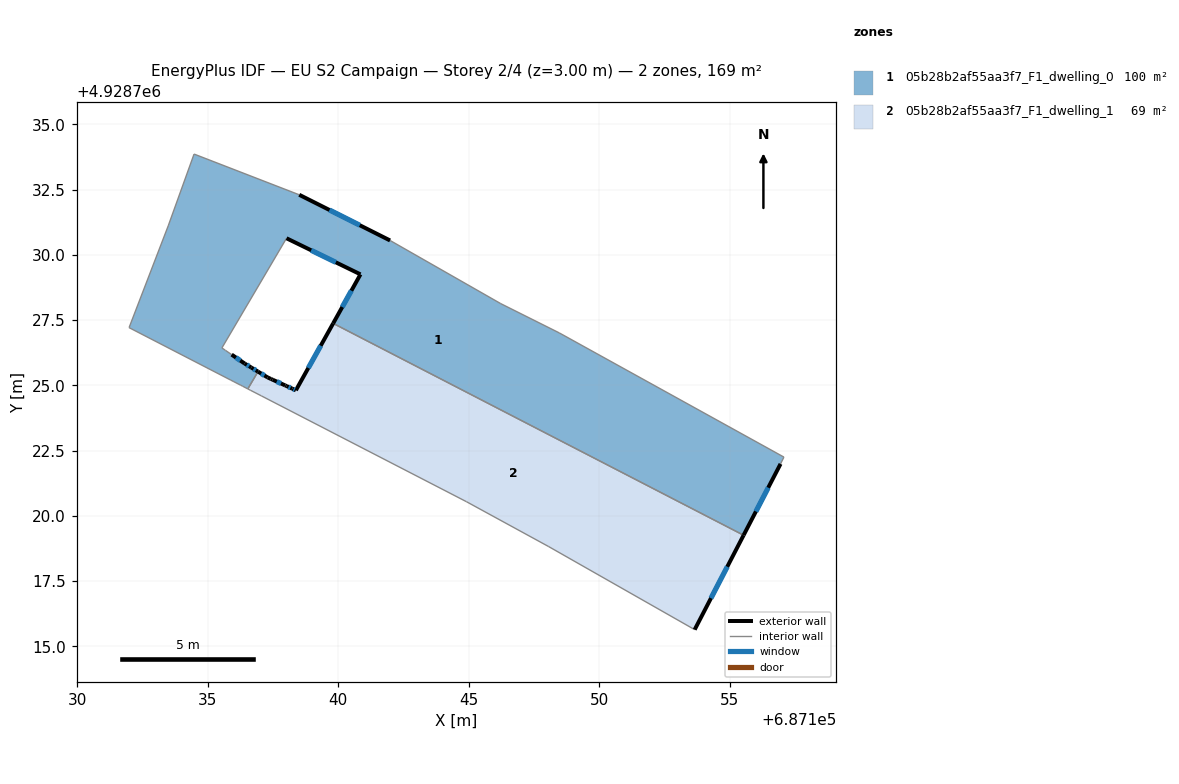
=== STOREY PLAN SPEC (per zone: floor XY polygon, exterior-wall plan segments, windows/doors) ===
zone 1: 05b28b2af55aa3f7_F1_dwelling_0  (99.9 m²)
  floor: (687148.46, 4928727.01) (687157.07, 4928722.25) (687156.94, 4928721.99) (687155.53, 4928719.26) (687139.80, 4928727.38) (687140.85, 4928729.25) (687138.02, 4928730.64) (687135.54, 4928726.44) (687135.67, 4928726.34) (687135.91, 4928726.18) (687136.41, 4928725.84) (687136.67, 4928725.68) (687136.92, 4928725.53) (687136.53, 4928724.87) (687136.33, 4928724.97) (687136.27, 4928725.00) (687136.00, 4928725.14) (687135.88, 4928725.20) (687131.98, 4928727.21) (687133.48, 4928731.11) (687134.47, 4928733.86) (687138.50, 4928732.30) (687141.98, 4928730.55) (687146.22, 4928728.13)
  exterior wall: (687138.02, 4928730.64) – (687140.85, 4928729.25)  [3.2 m]
    window: (687138.96, 4928730.18) – (687139.90, 4928729.71)  [1.1 m²]
  exterior wall: (687136.41, 4928725.84) – (687135.91, 4928726.18)  [0.6 m]
    window: (687136.24, 4928725.95) – (687136.08, 4928726.07)  [0.2 m²]
  exterior wall: (687136.67, 4928725.68) – (687136.41, 4928725.84)  [0.3 m]
    window: (687136.58, 4928725.74) – (687136.50, 4928725.79)  [0.1 m²]
  exterior wall: (687136.92, 4928725.53) – (687136.67, 4928725.68)  [0.3 m]
    window: (687136.84, 4928725.58) – (687136.75, 4928725.63)  [0.1 m²]
  exterior wall: (687141.98, 4928730.55) – (687138.50, 4928732.30)  [3.9 m]
    window: (687140.82, 4928731.14) – (687139.66, 4928731.72)  [1.3 m²]
  exterior wall: (687155.53, 4928719.26) – (687156.94, 4928721.99)  [3.1 m]
    window: (687156.00, 4928720.17) – (687156.47, 4928721.08)  [1.0 m²]
  exterior wall: (687140.85, 4928729.25) – (687139.80, 4928727.38)  [2.1 m]
    window: (687140.50, 4928728.63) – (687140.15, 4928728.00)  [0.7 m²]
  interior walls: 17
zone 2: 05b28b2af55aa3f7_F1_dwelling_1  (69.0 m²)
  floor: (687155.53, 4928719.26) (687153.65, 4928715.64) (687148.06, 4928718.82) (687144.91, 4928720.54) (687137.05, 4928724.60) (687136.63, 4928724.82) (687136.53, 4928724.87) (687136.92, 4928725.53) (687137.29, 4928725.31) (687137.42, 4928725.25) (687137.48, 4928725.22) (687137.96, 4928725.00) (687138.02, 4928724.97) (687138.24, 4928724.88) (687138.38, 4928724.81) (687139.80, 4928727.38)
  exterior wall: (687137.29, 4928725.31) – (687136.92, 4928725.53)  [0.4 m]
    window: (687137.17, 4928725.38) – (687137.05, 4928725.45)  [0.1 m²]
  exterior wall: (687137.42, 4928725.25) – (687137.29, 4928725.31)  [0.1 m]
  exterior wall: (687137.48, 4928725.22) – (687137.42, 4928725.25)  [0.1 m]
  exterior wall: (687137.96, 4928725.00) – (687137.48, 4928725.22)  [0.5 m]
    window: (687137.80, 4928725.07) – (687137.64, 4928725.15)  [0.2 m²]
  exterior wall: (687138.02, 4928724.97) – (687137.96, 4928725.00)  [0.1 m]
  exterior wall: (687138.24, 4928724.88) – (687138.02, 4928724.97)  [0.2 m]
    window: (687138.17, 4928724.91) – (687138.09, 4928724.94)  [0.1 m²]
  exterior wall: (687138.38, 4928724.81) – (687138.24, 4928724.88)  [0.2 m]
    window: (687138.33, 4928724.83) – (687138.28, 4928724.85)  [0.1 m²]
  exterior wall: (687139.80, 4928727.38) – (687138.38, 4928724.81)  [2.9 m]
    window: (687139.33, 4928726.52) – (687138.85, 4928725.67)  [1.0 m²]
  exterior wall: (687153.65, 4928715.64) – (687155.53, 4928719.26)  [4.1 m]
    window: (687154.28, 4928716.85) – (687154.90, 4928718.05)  [1.4 m²]
  interior walls: 7

=== DERIVED (storey summary) ===
Building: EU S2 Campaign
Storey: 2 of 4  (floor level z = 3.00 m)
Storey gross floor area: 168.8 m²
Zones on this storey: 2
  - 05b28b2af55aa3f7_F1_dwelling_0: floor 99.9 m²; exterior wall 13.5 m (40.4 m²); 7 window(s) 4.5 m²; WWR 11.1%
  - 05b28b2af55aa3f7_F1_dwelling_1: floor 69.0 m²; exterior wall 8.6 m (25.9 m²); 6 window(s) 2.8 m²; WWR 10.8%
Zone adjacency (shared interzone walls):
  - 05b28b2af55aa3f7_F1_dwelling_0 ↔ 05b28b2af55aa3f7_F1_dwelling_1